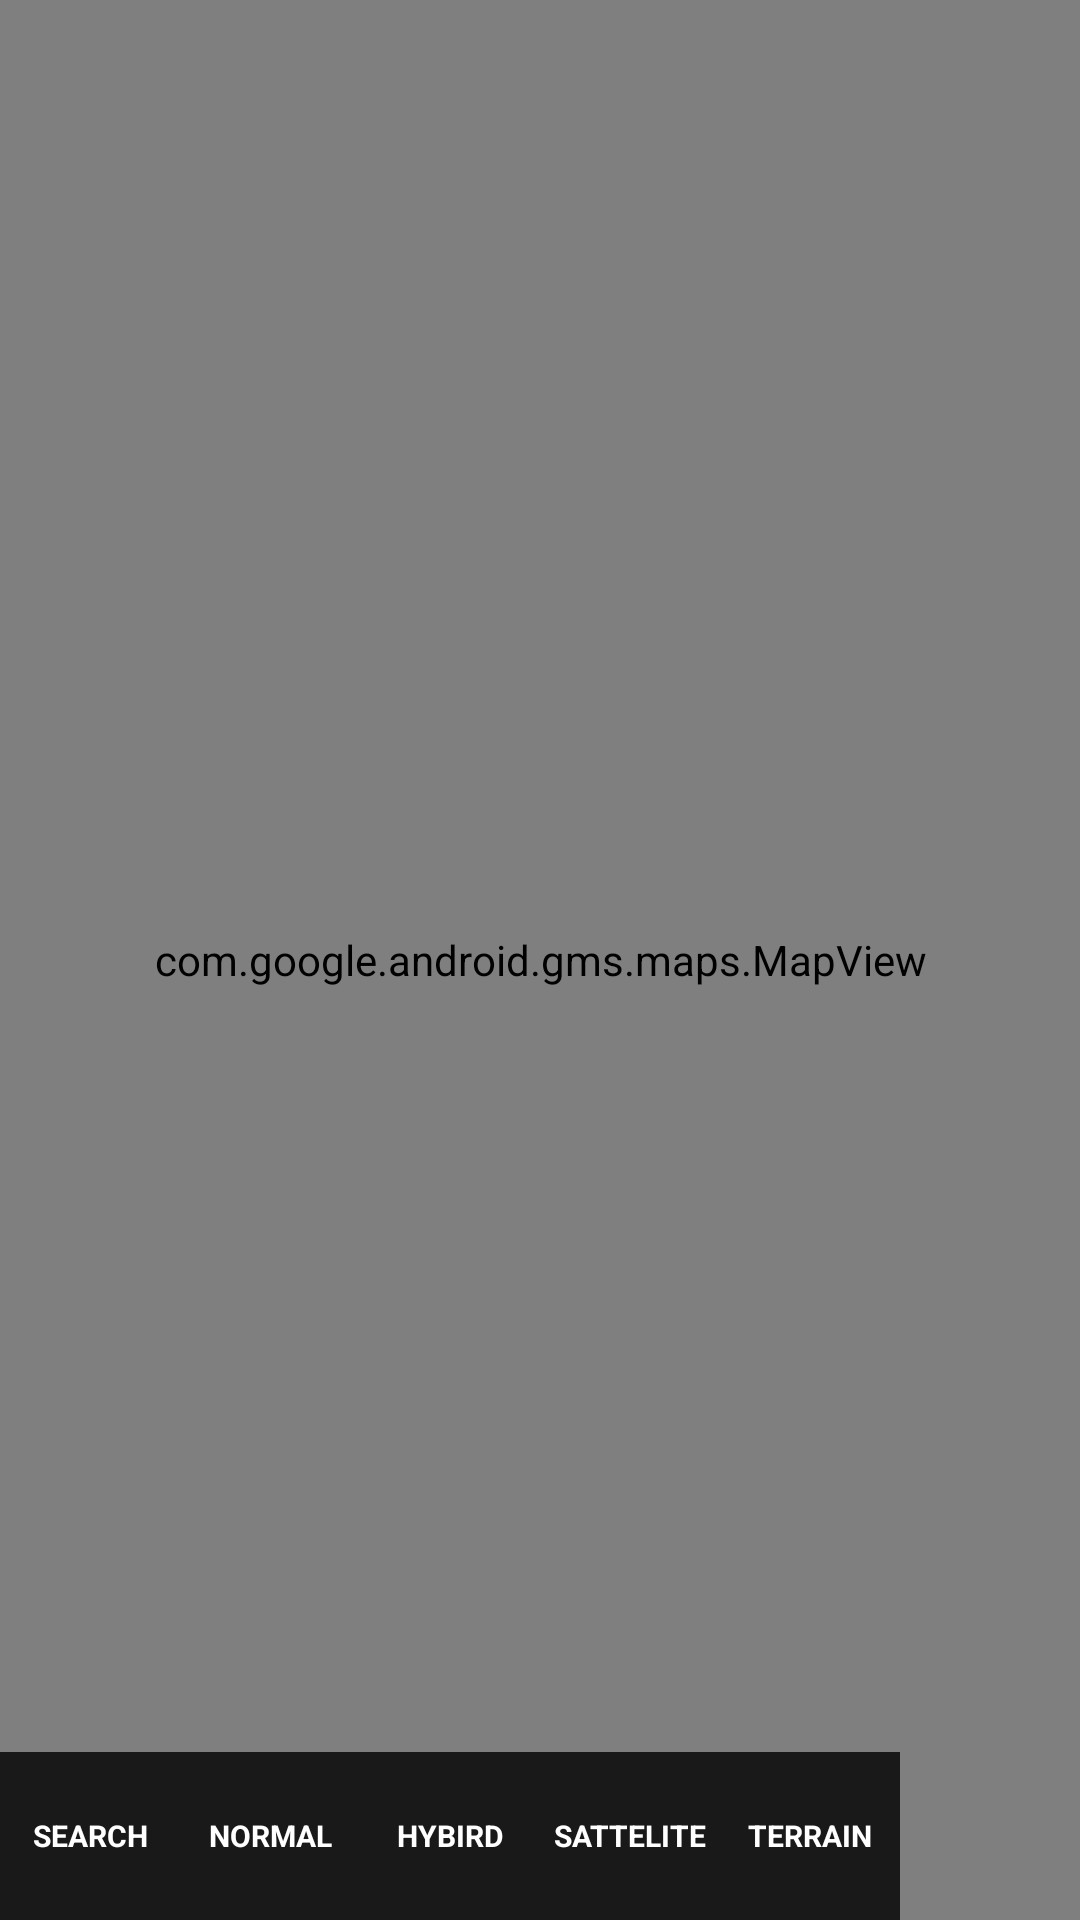

The Android layout XML behind this screen, and the referenced resources:
<!-- AndroidManifest.xml: application theme Theme.Design.Light.NoActionBar -->
<!-- res/layout/layout_f_m.xml -->
<?xml version="1.0" encoding="utf-8"?>
<RelativeLayout xmlns:android="http://schemas.android.com/apk/res/android"
    android:layout_width="match_parent"
    android:layout_height="match_parent">

    <com.google.android.gms.maps.MapView
        android:id="@+id/mapview"
        android:layout_width="match_parent"
        android:layout_height="match_parent" />

    <LinearLayout
        android:layout_width="match_parent"
        android:layout_height="?actionBarSize"
        android:gravity="center_vertical"
        android:layout_alignParentBottom="true"
        android:layout_marginEnd="60dp"
        android:orientation="horizontal">

        <TextView
            android:id="@+id/search"
            style="@style/tvStyle"
            android:text="search" />

        <TextView
            android:id="@+id/mapNormal"
            style="@style/tvStyle"
            android:text="normal" />

        <TextView
            android:id="@+id/mapHybrid"
            style="@style/tvStyle"
            android:text="hybird" />

        <TextView
            android:id="@+id/mapSat"
            style="@style/tvStyle"
            android:text="sattelite" />

        <TextView
            android:id="@+id/mapTer"
            style="@style/tvStyle"

            android:text="terrain" />
    </LinearLayout>

</RelativeLayout>
<!-- resources referenced by this layout -->
<resources>
  <style name="tvStyle">
          <item name="android:layout_weight">1</item>
          <item name="android:layout_height">match_parent</item>
          <item name="android:layout_width">0dp</item>
          <item name="android:background">@color/black_80</item>
          <item name="android:gravity">center</item>
          <item name="android:textSize">10sp</item>
          <item name="android:textAllCaps">true</item>
          <item name="android:textStyle">bold</item>
          <item name="android:textColor">@color/white</item>
      </style>
  <color name="black_80">#CC000000</color>
  <color name="white">#FFFFFF</color>
</resources>
